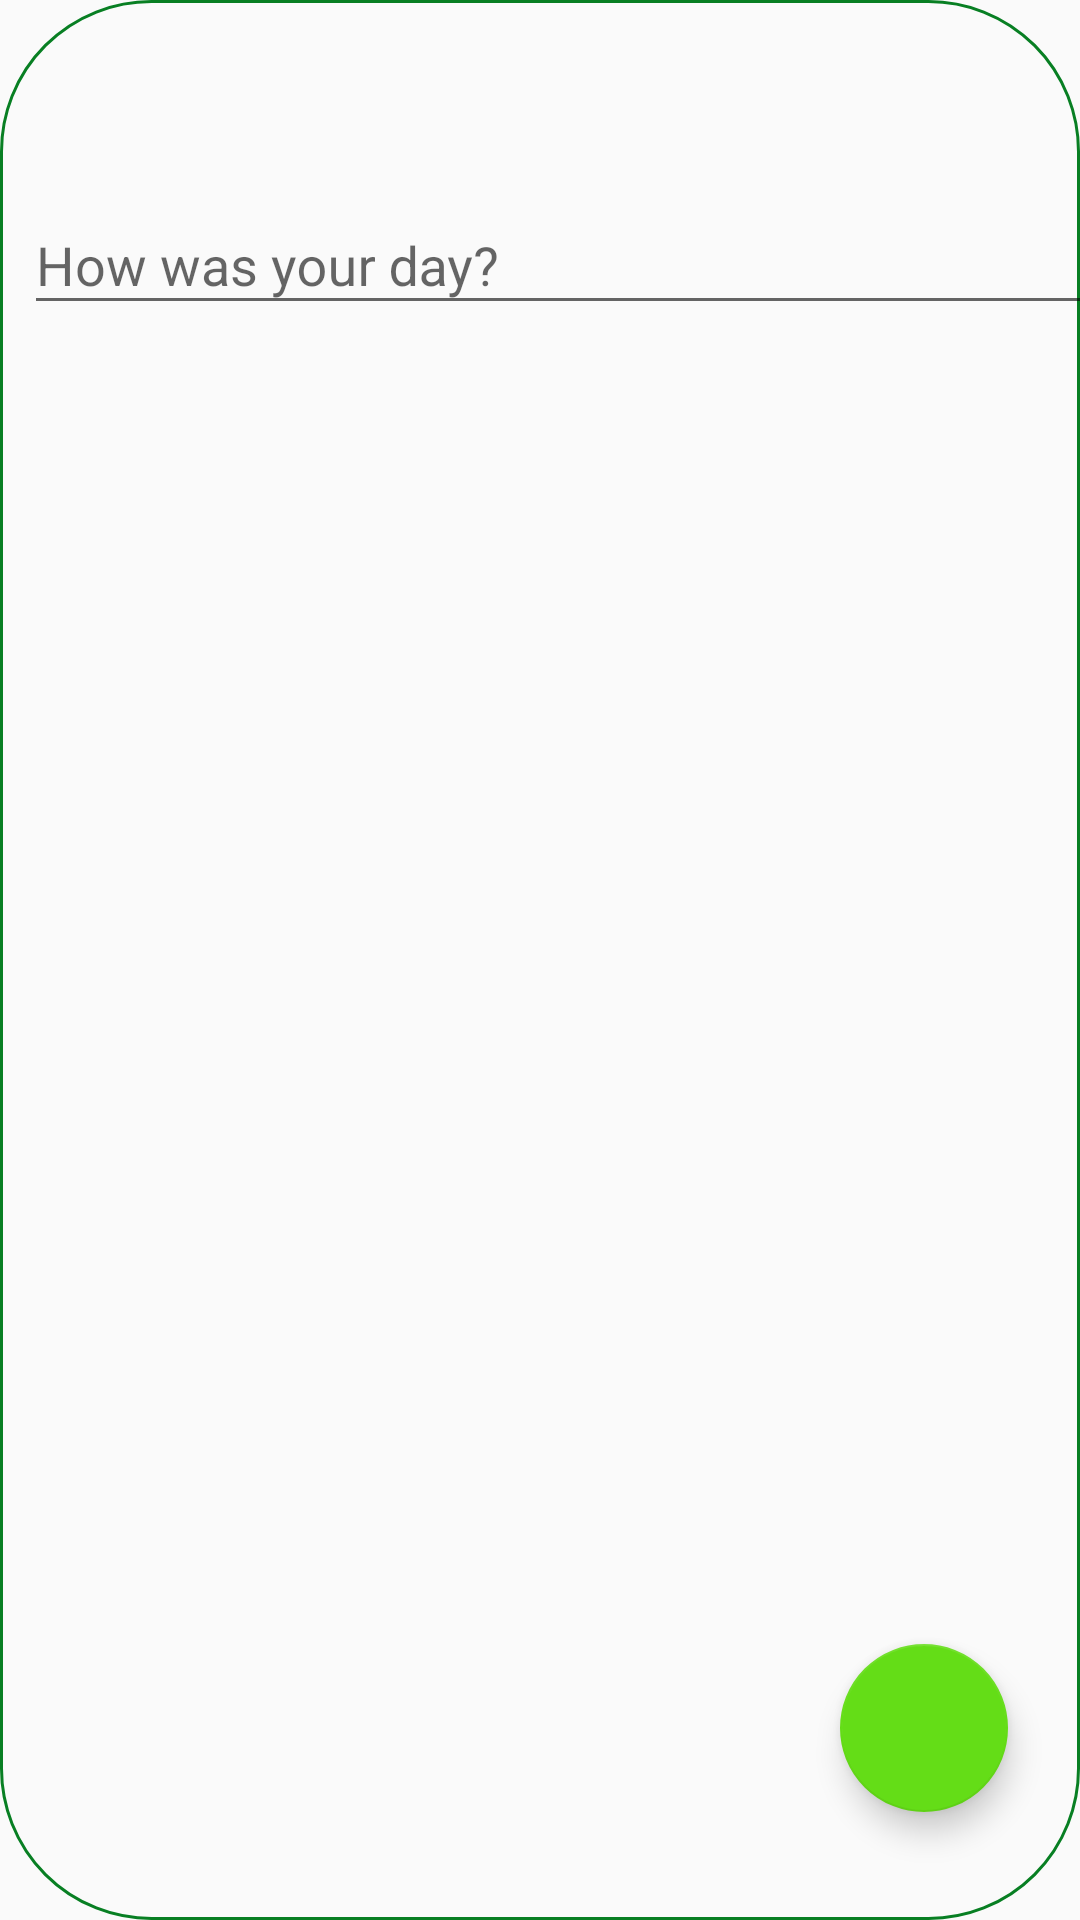

This screen was rendered from an Android layout file. Write that file and the resources it references.
<!-- AndroidManifest.xml: application theme AppTheme -->
<!-- res/layout/fragment_new.xml -->
<?xml version="1.0" encoding="utf-8"?>
<FrameLayout xmlns:android="http://schemas.android.com/apk/res/android"
    xmlns:app="http://schemas.android.com/apk/res-auto"
    xmlns:tools="http://schemas.android.com/tools"
    android:layout_width="match_parent"
    android:layout_height="match_parent"
    tools:context=".NewActivity"
    android:background="@drawable/timebg">


    <android.support.constraint.ConstraintLayout
        android:layout_width="match_parent"
        android:layout_height="match_parent">

        <android.support.design.widget.TextInputLayout
            android:layout_width="368dp"
            android:layout_height="55dp"
            android:layout_marginEnd="8dp"
            android:layout_marginStart="8dp"
            android:layout_marginTop="56dp"
            app:layout_constraintEnd_toEndOf="parent"
            app:layout_constraintHorizontal_bias="0.0"
            app:layout_constraintStart_toStartOf="parent"
            app:layout_constraintTop_toTopOf="parent">

            <android.support.design.widget.TextInputEditText
                android:layout_width="match_parent"
                android:layout_height="wrap_content"
                android:hint="How was your day?" />
        </android.support.design.widget.TextInputLayout>

        <android.support.design.widget.FloatingActionButton
            android:id="@+id/floatingActionButton2"
            android:layout_width="wrap_content"
            android:layout_height="wrap_content"
            android:layout_marginBottom="36dp"
            android:layout_marginEnd="24dp"
            android:clickable="true"
            android:src="@drawable/ic_add_black_24dp"
            app:layout_constraintBottom_toBottomOf="parent"
            app:layout_constraintEnd_toEndOf="parent" />


    </android.support.constraint.ConstraintLayout>
</FrameLayout>
<!-- resources referenced by this layout -->
<resources>
  <!-- drawable timebg (drawable) -->
  <?xml version="1.0" encoding="utf-8"?>
  <selector xmlns:android="http://schemas.android.com/apk/res/android">
      <item>
          <shape android:shape="rectangle">
  
              <stroke android:color="@color/colorPrimaryDark"
                  android:width="1dp" />
  
              <corners android:radius="50dp" />
          </shape>
      </item>
  </selector>
  <style name="AppTheme" parent="Theme.AppCompat.Light.DarkActionBar">
          
          <item name="colorPrimary">@color/colorPrimary</item>
          <item name="colorPrimaryDark">@color/colorPrimaryDark</item>
          <item name="colorAccent">@color/colorAccent</item>
          <item name="windowActionBar">false</item>
          <item name="windowNoTitle">true</item>
      </style>
  <color name="colorPrimaryDark">#087f23</color>
  <color name="colorPrimary">#4caf50</color>
  <color name="colorAccent">#64dd17</color>
</resources>
